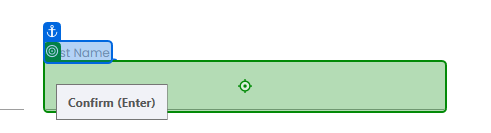
Workflow: Main

Step 1: type [anchor]

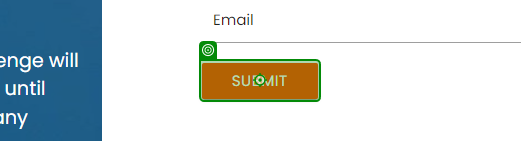
Step 2: click on 'Submit'

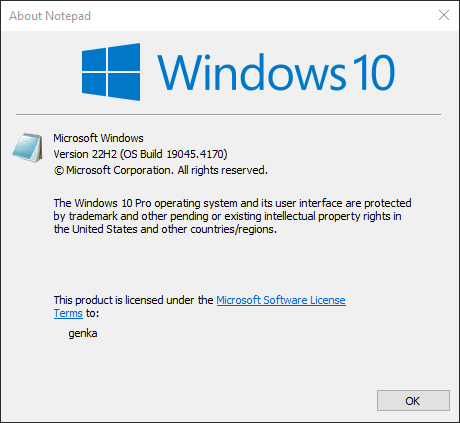
Step 3: About on the dialog in window 'About Notepad' (notepad.exe)

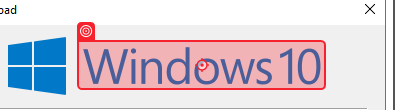
Step 4: click on 'Windows 10'